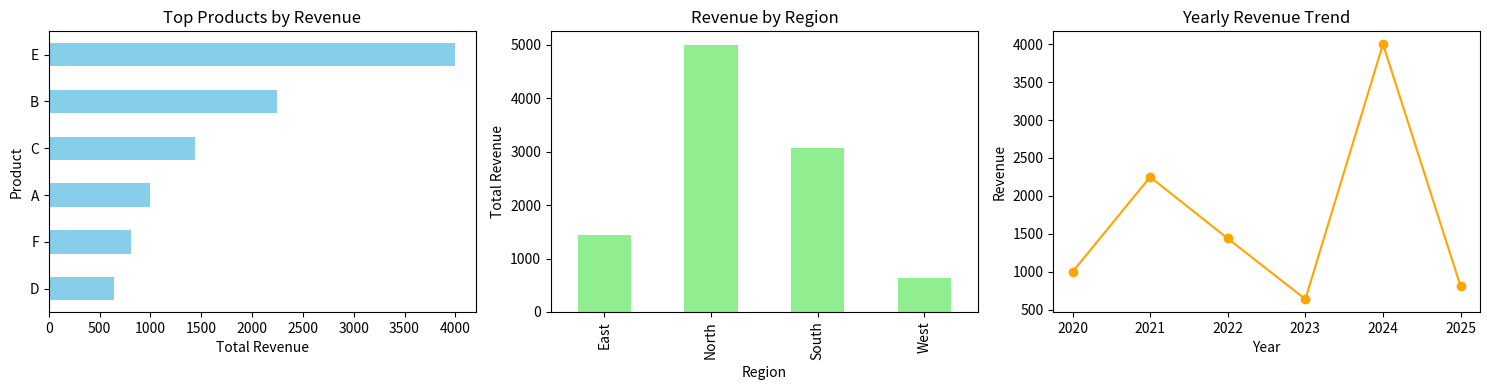

Recreate this plot in Python.
import pandas as pd
import matplotlib.pyplot as plt

# Sample data
data = {
    'Year': [2020, 2021, 2022, 2023, 2024, 2025],
    'Product': ['A', 'B', 'C', 'D', 'E', 'F'],
    'Sales': [100, 150, 120, 80, 200, 90],
    'Price': [10, 15, 12, 8, 20, 9],
    'Region': ['North', 'South', 'East', 'West', 'North', 'South']
}

df = pd.DataFrame(data)
df['Revenue'] = df['Sales'] * df['Price']

# Set up the figure
plt.figure(figsize=(15, 4))

# 1. Top Products (Bar Chart)
plt.subplot(1, 3, 1)
df.groupby('Product')['Revenue'].sum().sort_values().plot(kind='barh', color='skyblue')
plt.title('Top Products by Revenue')
plt.xlabel('Total Revenue')

# 2. Region Comparison (Bar Chart)
plt.subplot(1, 3, 2)
df.groupby('Region')['Revenue'].sum().plot(kind='bar', color='lightgreen')
plt.title('Revenue by Region')
plt.ylabel('Total Revenue')

# 3. Yearly Trends (Line Chart)
plt.subplot(1, 3, 3)
df.groupby('Year')['Revenue'].sum().plot(marker='o', color='orange')
plt.title('Yearly Revenue Trend')
plt.ylabel('Revenue')

plt.tight_layout()
plt.show()